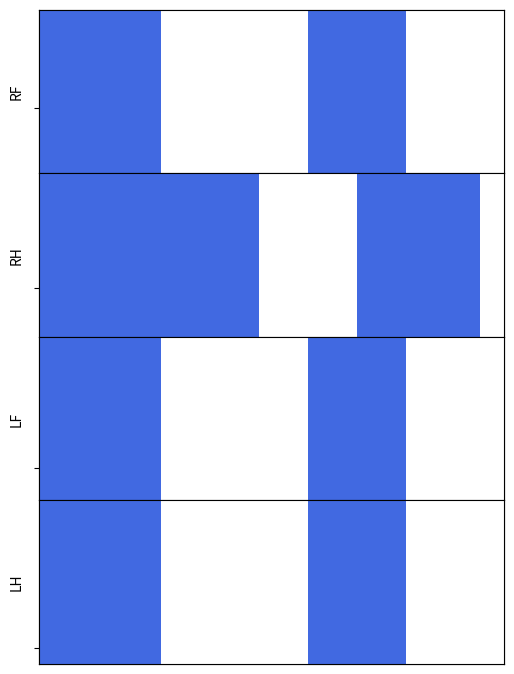

The matplotlib source for this figure:

import matplotlib as mpl
import matplotlib
import matplotlib.pyplot as plt
import numpy as np
from matplotlib import gridspec



def stsubplot(fig,position,number,gs=None):
    '''
    create subplot axis
    @params:
    fig: figure object
    position: the position of the subplot axis
    gs: gridSpec
    @return ax

    '''

    axprops = dict(xticks=[], yticks=[])
    width_p=position.x1-position.x0; height_p=(position.y1-position.y0)/number
    left_p=position.x0;bottom_p=position.y1-height_p;
    ax=[]
    for idx in range(number):
        ax.append(fig.add_axes([left_p,bottom_p-idx*height_p,width_p,height_p], **axprops))
        #ax.append(brokenaxes(xlims=((76, 116), (146, 160)), hspace=.05, despine=True,fig=fig,subplot_spec=gs))
        ax[-1].set_xticks([])
        ax[-1].set_xticklabels(labels=[])
    return ax






def gait_diagram(fig,axs,gs,gait_data):
    '''
    plot gait diagram using while and black block to indicate swing and stance phase

    @Params:
    fig: is a figure object of matplotlib
    axs: is a axis object
    gs: gridSpec object
    gait_data is gait phase (M*N), M steps * N legs

    '''
    position=axs.get_position()
    axs.set_yticks([])
    axs.set_yticklabels(labels=[])
    axs.set_xticks([])
    axs.set_xticklabels(labels=[])
    #axs.set_title("Gait",loc="left",pad=2)



    # colors
    c4_1color=(46/255.0, 77/255.0, 129/255.0)
    c4_2color=(0/255.0, 198/255.0, 156/255.0)
    c4_3color=(255/255.0, 1/255.0, 118/255.0)
    c4_4color=(225/255.0, 213/255.0, 98/255.0)
    colors=[c4_1color, c4_2color, c4_3color, c4_4color]
    cmap = (mpl.colors.ListedColormap(['white', 'cyan', 'yellow', 'royalblue']).with_extremes(over='red', under='blue'))
    ax=stsubplot(fig,position,4,gs)
    xx=[]
    LegName=['RF','RH', 'LF', 'LH']
    #barprops = dict(aspect='auto', cmap=plt.cm.binary, interpolation='nearest',vmin=0.0,vmax=1.0)
    barprops = dict(aspect='auto', cmap=cmap, interpolation='nearest',vmin=0.0,vmax=1.0)
    for idx in range(4):
        ax[idx].set_yticks([0.1*(idx+1)])
        xx.append(np.where(gait_data[:,idx]>0.2*max(gait_data[:,idx]),1.0,0.0)) # > 0.2 times of max_GRF, then leg on stance phase
        ax[idx].imshow(xx[idx].reshape((1,-1)),**barprops)
        ax[idx].set_ylabel(LegName[idx])
        ax[idx].set_yticklabels(labels=[])





def plot_gait_diagram():
    '''
    example to plot gait diagram

    '''
    figsize=(6,6.5+2)
    fig = plt.figure(figsize=figsize,constrained_layout=False)
    gs=gridspec.GridSpec(2,1)#13
    axs=[]
    axs.append(fig.add_subplot(gs[0:2,0]))

    
    # for example data
    gait_data=np.array([
        [1,1,1,1,1,0,0,0,0,0,0,1,1,1,1,0,0,0,0],
        [1,1,1,1,1,1,1,1,1,0,0,0,0,1,1,1,1,1,0],
        [1,1,1,1,1,0,0,0,0,0,0,1,1,1,1,0,0,0,0],
        [1,1,1,1,1,0,0,0,0,0,0,1,1,1,1,0,0,0,0]]
    )
    gait_data=gait_data.T

    gait_diagram(fig,axs[0],gs,gait_data)
    plt.show()


if __name__=="__main__":

    plot_gait_diagram()

